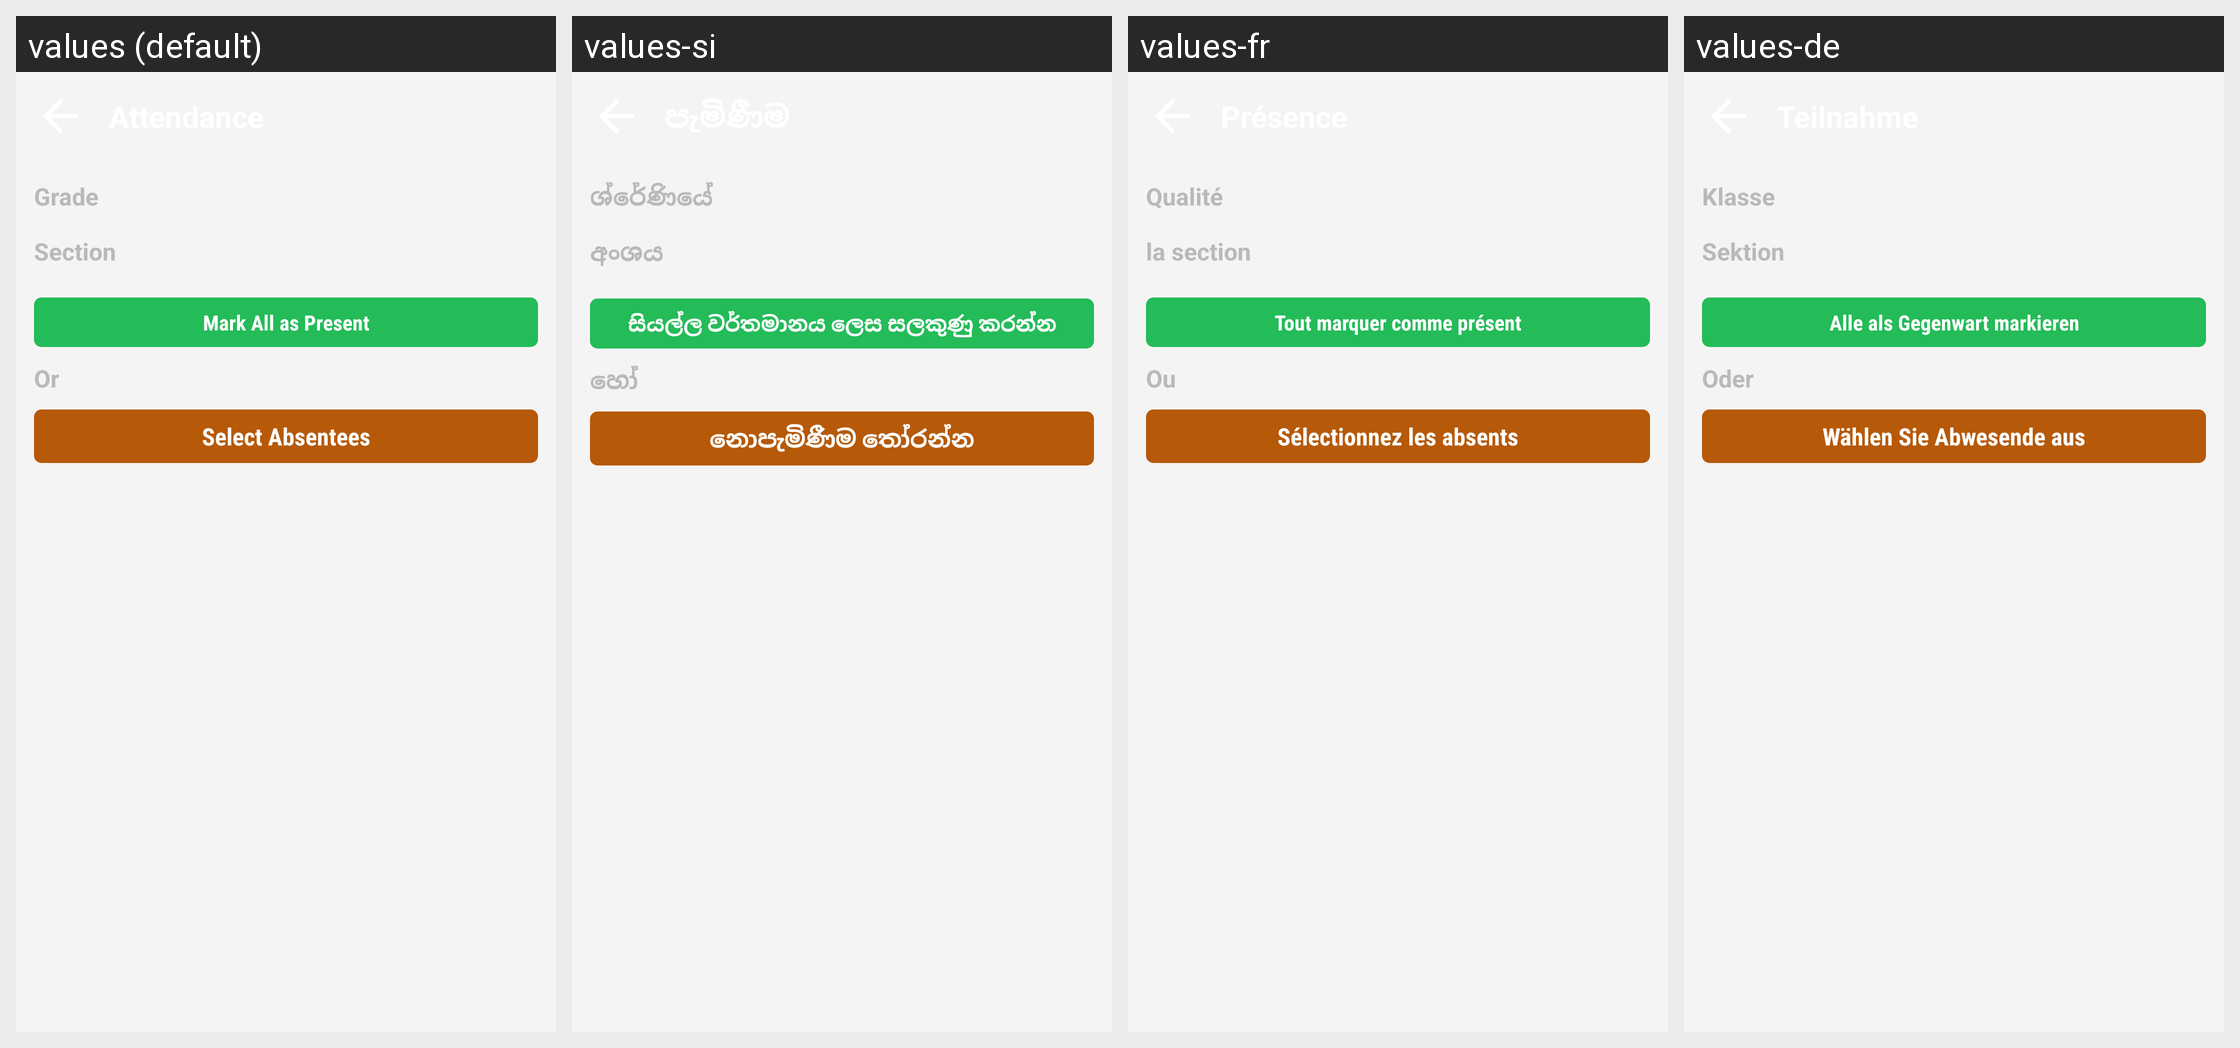

Locale-by-locale string values for the Android screen shown in this grid:
Android screen res/layout/teacher_activity_attendance_screen_usa.xml rendered under 4 locales, left to right: values (default), values-si, values-fr, values-de. Device: Nexus 5 (rendered at 1080×1920; each locale shown at half size, 540×960, under a caption strip naming it); theme AppTheme.FullScreen.
Other locales in the repository, not shown: values-ar, values-es, values-hi, values-it, values-ms, values-th.
Strings drawn on this screen, with the default value and each locale's value (text and hints the layout hard-codes, and strings that could not be matched under every locale, appear in the picture but are not listed):

grade_usa
  values: Grade
  values-si: ශ්රේණියේ
  values-fr: Qualité
  values-de: Klasse

teacher_atten_section
  values: Section
  values-si: අංශය
  values-fr: la section 
  values-de: Sektion

teacher_btn_mark_all_present
  values: Mark All as Present
  values-si: සියල්ල වර්තමානය ලෙස සලකුණු කරන්න
  values-fr: Tout marquer comme présent
  values-de: Alle als Gegenwart markieren

teacher_or
  values: Or
  values-si: හෝ
  values-fr: Ou
  values-de: Oder

teacher_btn_choose_students
  values: Select Absentees
  values-si: නොපැමිණීම තෝරන්න
  values-fr: Sélectionnez les absents
  values-de: Wählen Sie Abwesende aus
